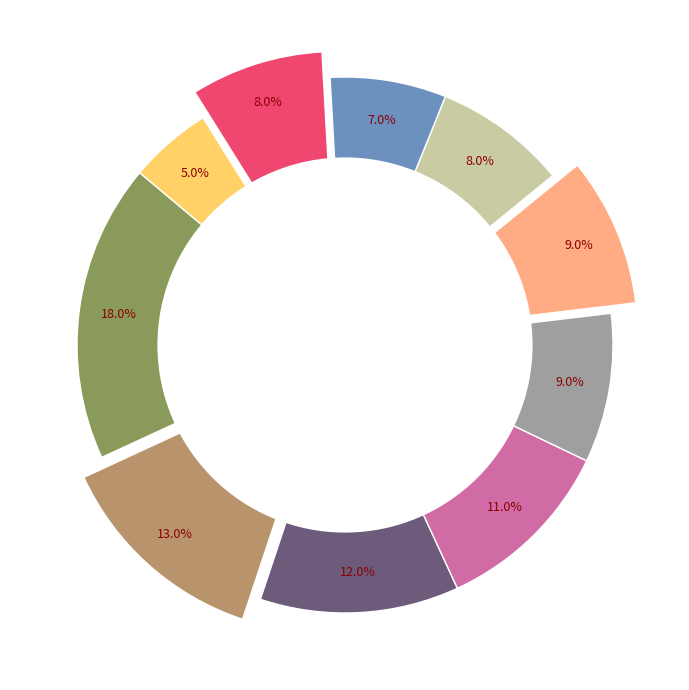

Generate this figure with matplotlib:
import matplotlib.pyplot as plt
import numpy as np

resource_categories = [
    'Agriculture & Livestock',
    'Magical R&D',
    'Infrastructure & Trade',
    'Defense & Security',
    'Healthcare',
    'Education',
    'Arts & Culture',
    'Environment & Forestry',
    'Space Exploration',
    'Digital Technology'
]

resource_allocation = [18, 13, 12, 11, 9, 9, 8, 7, 8, 5]

assert sum(resource_allocation) == 100, "The resource allocations must sum up to 100."

colors = ['#8a9a5b', '#b9936c', '#6c5b7b', '#d16ba5', '#9f9f9f', '#ffab84', '#c9cba3', '#6c91bf', '#ef476f', '#ffd166']

explode = (0, 0.1, 0, 0, 0, 0.1, 0, 0, 0.1, 0)

fig, ax = plt.subplots(figsize=(10, 7))

wedges, texts, autotexts = ax.pie(
    resource_allocation, explode=explode, labels=None, colors=colors,
    autopct='%1.1f%%', startangle=140, pctdistance=0.85, shadow=False, wedgeprops=dict(edgecolor='w')
)

for autotext in autotexts:
    autotext.set_fontsize(9)
    autotext.set_color('darkred')

centre_circle = plt.Circle((0, 0), 0.70, fc='white')
fig.gca().add_artist(centre_circle)

plt.tight_layout()
plt.show()
